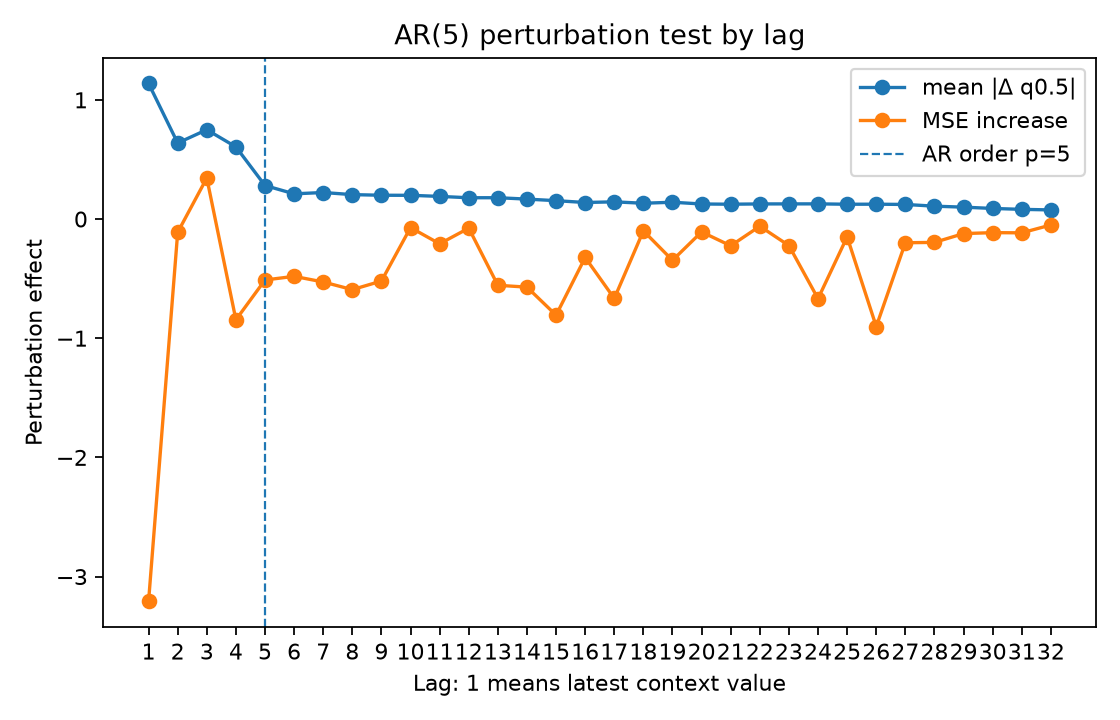

Data behind this chart, as committed beside it:
lag, true_lag, is_within_ar_order, true_lag_within_ar_order, mean_abs_delta, mean_squared_delta, mse_to_conditional_mean_after_perturb, mse_increase_to_conditional_mean
1.0, 1.0, 1.0, 1.0, 1.137, 4.734, 12.31, -3.207
2.0, 2.0, 1.0, 1.0, 0.6378, 1.101, 15.41, -0.1114
3.0, 3.0, 1.0, 1.0, 0.7495, 1.576, 15.86, 0.3443
4.0, 4.0, 1.0, 1.0, 0.6054, 1.076, 14.67, -0.8452
5.0, 5.0, 1.0, 1.0, 0.2813, 0.2905, 15.01, -0.5113
6.0, 6.0, 0.0, 0.0, 0.2116, 0.2122, 15.04, -0.4808
7.0, 7.0, 0.0, 0.0, 0.2227, 0.2103, 14.99, -0.5281
8.0, 8.0, 0.0, 0.0, 0.2049, 0.2207, 14.93, -0.5922
9.0, 9.0, 0.0, 0.0, 0.1997, 0.1632, 15, -0.5202
10.0, 10.0, 0.0, 0.0, 0.1991, 0.1698, 15.45, -0.0715
11.0, 11.0, 0.0, 0.0, 0.19, 0.1581, 15.31, -0.2078
12.0, 12.0, 0.0, 0.0, 0.1787, 0.1449, 15.44, -0.07623
13.0, 13.0, 0.0, 0.0, 0.179, 0.1418, 14.96, -0.5558
14.0, 14.0, 0.0, 0.0, 0.1673, 0.175, 14.95, -0.5713
15.0, 15.0, 0.0, 0.0, 0.1542, 0.1564, 14.71, -0.8066
16.0, 16.0, 0.0, 0.0, 0.1388, 0.1014, 15.2, -0.3226
17.0, 17.0, 0.0, 0.0, 0.1444, 0.1234, 14.85, -0.6663
18.0, 18.0, 0.0, 0.0, 0.1325, 0.07226, 15.42, -0.09904
19.0, 19.0, 0.0, 0.0, 0.1411, 0.08339, 15.17, -0.3462
20.0, 20.0, 0.0, 0.0, 0.1263, 0.07403, 15.41, -0.1078
21.0, 21.0, 0.0, 0.0, 0.1244, 0.07394, 15.29, -0.2246
22.0, 22.0, 0.0, 0.0, 0.1268, 0.06478, 15.46, -0.06011
23.0, 23.0, 0.0, 0.0, 0.1271, 0.07267, 15.3, -0.2229
24.0, 24.0, 0.0, 0.0, 0.1275, 0.1128, 14.85, -0.6681
25.0, 25.0, 0.0, 0.0, 0.1242, 0.06038, 15.37, -0.1497
26.0, 26.0, 0.0, 0.0, 0.1246, 0.1686, 14.62, -0.902
27.0, 27.0, 0.0, 0.0, 0.1224, 0.0548, 15.32, -0.199
28.0, 28.0, 0.0, 0.0, 0.108, 0.04944, 15.32, -0.1958
29.0, 29.0, 0.0, 0.0, 0.09982, 0.03478, 15.4, -0.122
30.0, 30.0, 0.0, 0.0, 0.08896, 0.0272, 15.4, -0.1141
31.0, 31.0, 0.0, 0.0, 0.08136, 0.02137, 15.4, -0.1156
32.0, 32.0, 0.0, 0.0, 0.07657, 0.02103, 15.47, -0.04973
